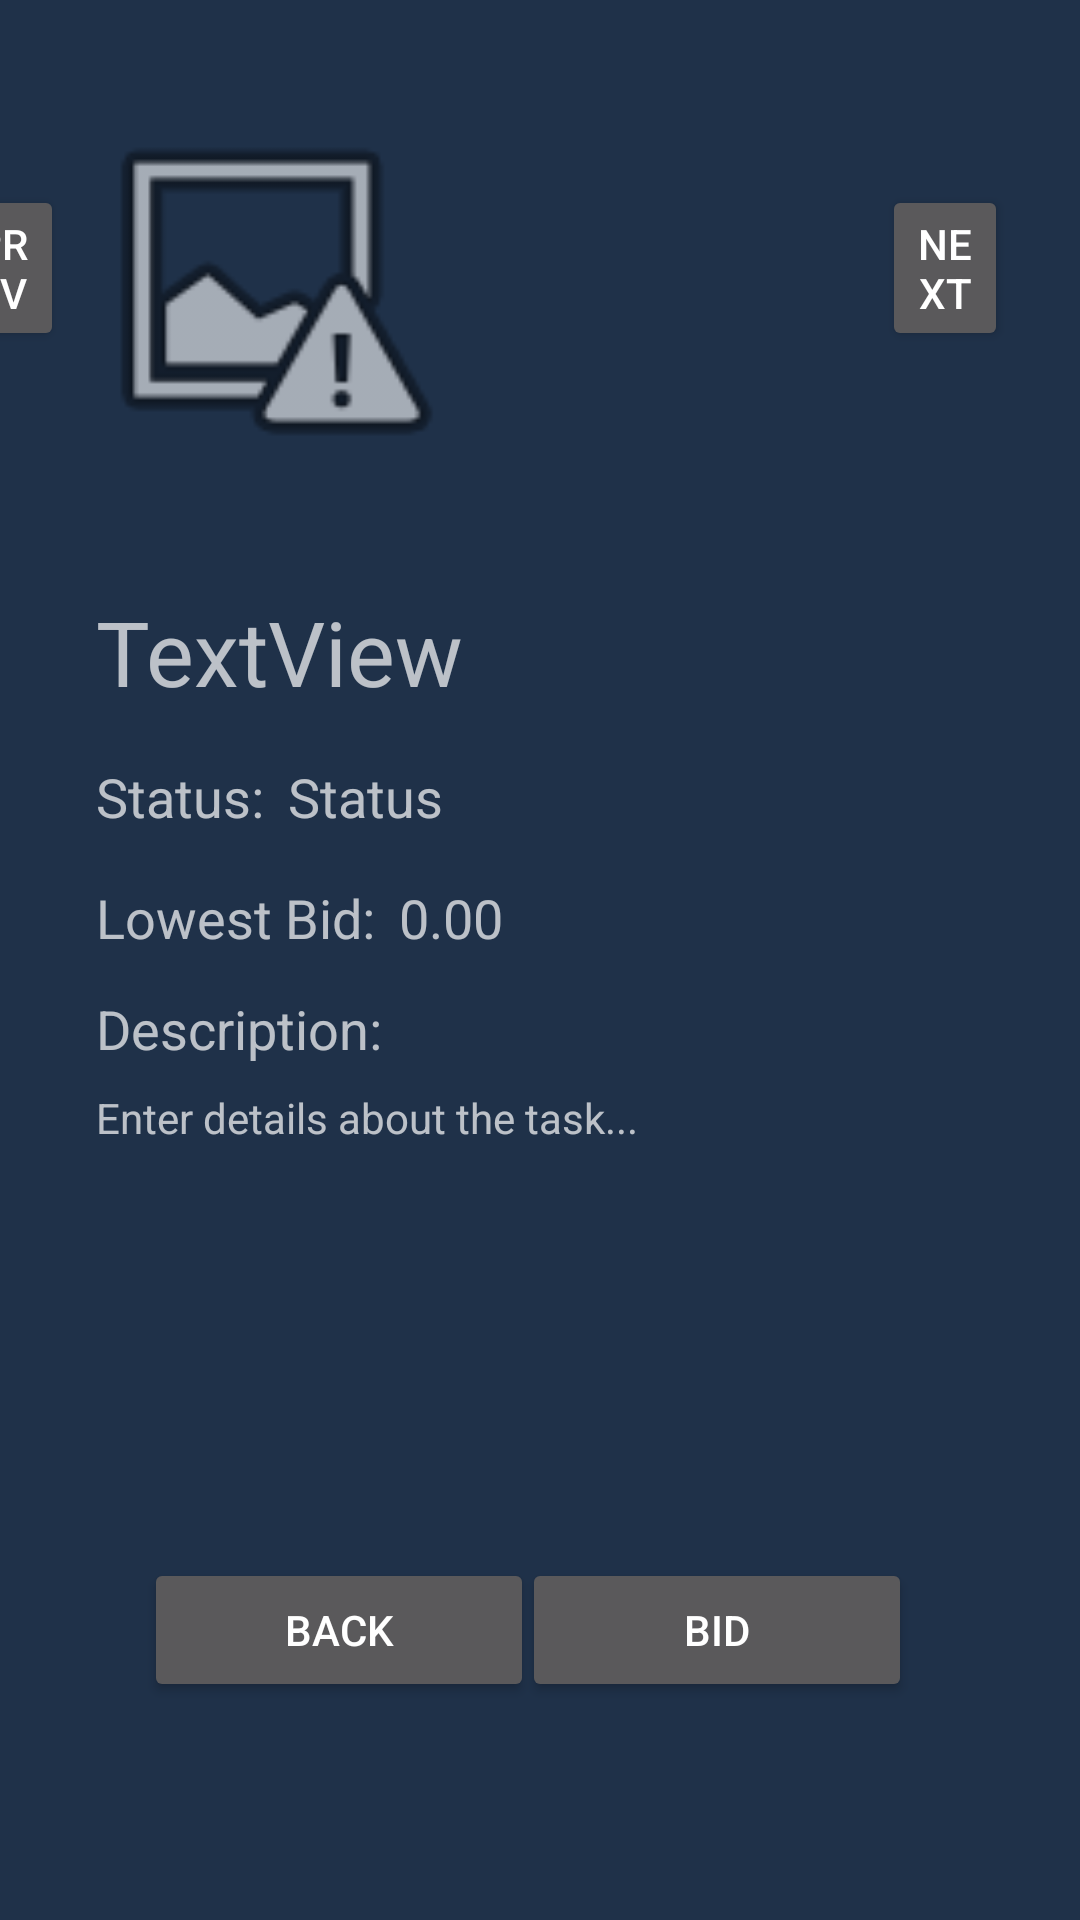

The Android layout XML behind this screen, and the referenced resources:
<!-- AndroidManifest.xml: application theme AppTheme -->
<!-- res/layout/activity_view_task_details.xml -->
<?xml version="1.0" encoding="utf-8"?>
<android.support.constraint.ConstraintLayout xmlns:android="http://schemas.android.com/apk/res/android"
    xmlns:app="http://schemas.android.com/apk/res-auto"
    xmlns:tools="http://schemas.android.com/tools"
    android:layout_width="match_parent"
    android:layout_height="match_parent"
    tools:context="com.cmput301w18t07.taskasker.TaskDetailsActivity">

    <TextView
        android:id="@+id/title"
        android:layout_width="wrap_content"
        android:layout_height="wrap_content"
        android:layout_marginStart="32dp"
        android:layout_marginTop="36dp"
        android:text="TextView"
        android:textSize="30sp"
        app:layout_constraintLeft_toLeftOf="parent"
        app:layout_constraintStart_toStartOf="parent"
        app:layout_constraintTop_toBottomOf="@+id/imageView"
        tools:text="@string/title" />

    <TextView
        android:id="@+id/description"
        android:layout_width="321dp"
        android:layout_height="86dp"
        android:layout_marginStart="32dp"
        android:layout_marginTop="8dp"
        android:text="@string/description"
        app:layout_constraintLeft_toLeftOf="parent"
        app:layout_constraintStart_toStartOf="parent"
        app:layout_constraintTop_toBottomOf="@+id/descriptionText" />

    <TextView
        android:id="@+id/status"
        android:layout_width="wrap_content"
        android:layout_height="wrap_content"
        android:layout_marginStart="8dp"
        android:layout_marginTop="16dp"
        android:text="Status"
        android:textSize="18sp"
        app:layout_constraintStart_toEndOf="@+id/statusText"
        app:layout_constraintTop_toBottomOf="@+id/title" />

    <TextView
        android:id="@+id/lowestbidText"
        android:layout_width="93dp"
        android:layout_height="21dp"
        android:layout_marginStart="32dp"
        android:layout_marginTop="16dp"
        android:text="@string/lowestbid"
        android:textSize="18sp"
        app:layout_constraintLeft_toLeftOf="parent"
        app:layout_constraintStart_toStartOf="parent"
        app:layout_constraintTop_toBottomOf="@+id/statusText" />

    <TextView
        android:id="@+id/lowestbid"
        android:layout_width="89dp"
        android:layout_height="21dp"
        android:layout_marginStart="8dp"
        android:layout_marginTop="16dp"
        android:text="0.00"
        android:textSize="18sp"
        app:layout_constraintStart_toEndOf="@+id/lowestbidText"
        app:layout_constraintTop_toBottomOf="@+id/statusText" />

    <TextView
        android:id="@+id/statusText"
        android:layout_width="wrap_content"
        android:layout_height="wrap_content"
        android:layout_marginStart="32dp"
        android:layout_marginTop="16dp"
        android:text="@string/status"
        android:textSize="18sp"
        app:layout_constraintLeft_toLeftOf="parent"
        app:layout_constraintStart_toStartOf="parent"
        app:layout_constraintTop_toBottomOf="@+id/title" />

    <TextView
        android:id="@+id/descriptionText"
        android:layout_width="wrap_content"
        android:layout_height="0dp"
        android:layout_marginStart="32dp"
        android:layout_marginTop="16dp"
        android:text="Description:"
        android:textSize="18sp"
        app:layout_constraintLeft_toLeftOf="parent"
        app:layout_constraintStart_toStartOf="parent"
        app:layout_constraintTop_toBottomOf="@+id/lowestbidText" />

    <ImageView
        android:id="@+id/imageView"
        android:layout_width="175dp"
        android:layout_height="129dp"
        android:layout_marginTop="32dp"
        app:layout_constraintRight_toRightOf="parent"
        app:layout_constraintStart_toStartOf="parent"
        app:layout_constraintTop_toTopOf="parent"
        app:srcCompat="@android:drawable/ic_menu_report_image" />

    <Button
        android:id="@+id/nextPhoto"
        android:layout_width="42dp"
        android:layout_height="wrap_content"
        android:layout_marginBottom="8dp"
        android:layout_marginEnd="24dp"
        android:layout_marginStart="8dp"
        android:layout_marginTop="56dp"
        android:text="Next"
        app:layout_constraintBottom_toBottomOf="parent"
        app:layout_constraintEnd_toEndOf="parent"
        app:layout_constraintHorizontal_bias="1.0"
        app:layout_constraintStart_toEndOf="@+id/imageView"
        app:layout_constraintTop_toTopOf="parent"
        app:layout_constraintVertical_bias="0.011" />

    <Button
        android:id="@+id/lastPhoto"
        android:layout_width="42dp"
        android:layout_height="wrap_content"
        android:layout_marginBottom="8dp"
        android:layout_marginEnd="8dp"
        android:layout_marginStart="24dp"
        android:layout_marginTop="56dp"
        android:text="Prev"
        app:layout_constraintBottom_toBottomOf="parent"
        app:layout_constraintEnd_toStartOf="@+id/imageView"
        app:layout_constraintHorizontal_bias="0.0"
        app:layout_constraintStart_toStartOf="parent"
        app:layout_constraintTop_toTopOf="parent"
        app:layout_constraintVertical_bias="0.011" />

    <Button
        android:id="@+id/backButton"
        android:layout_width="130dp"
        android:layout_height="wrap_content"
        android:layout_marginBottom="50dp"
        android:layout_marginStart="48dp"
        android:layout_marginTop="8dp"
        android:text="Back"
        app:layout_constraintBottom_toBottomOf="parent"
        app:layout_constraintEnd_toStartOf="@+id/bidButton"
        app:layout_constraintHorizontal_bias="0.041"
        app:layout_constraintStart_toStartOf="parent"
        app:layout_constraintTop_toBottomOf="@+id/description"
        app:layout_constraintVertical_bias="0.732" />

    <Button
        android:id="@+id/bidButton"
        android:layout_width="130dp"
        android:layout_height="wrap_content"
        android:layout_marginBottom="50dp"
        android:layout_marginEnd="56dp"
        android:layout_marginTop="8dp"
        android:text="Bid"
        app:layout_constraintBottom_toBottomOf="parent"
        app:layout_constraintEnd_toEndOf="parent"
        app:layout_constraintTop_toBottomOf="@+id/description"
        app:layout_constraintVertical_bias="0.732" />


</android.support.constraint.ConstraintLayout>
<!-- resources referenced by this layout -->
<resources>
  <string name="description">Enter details about the task...</string>
  <string name="lowestbid">Lowest Bid:</string>
  <string name="status">Status:</string>
  <string name="title">Task name</string>
  <style name="AppTheme" parent="Theme.AppCompat.NoActionBar">
          
          <item name="colorPrimary">@color/colorPrimary</item>
          <item name="colorPrimaryDark">@color/colorPrimaryDark</item>
          <item name="colorAccent">@color/colorAccent</item>
          <item name="android:windowTranslucentStatus">true</item>
          <item name="android:windowTranslucentNavigation">true</item>
          <item name="android:colorBackground">@color/background_material_dark</item>
      </style>
  <color name="colorPrimary">#3F51B5</color>
  <color name="colorPrimaryDark">#303F9F</color>
  <color name="colorAccent">#004d40</color>
  <color name="background_material_dark">#1f3149</color>
</resources>
